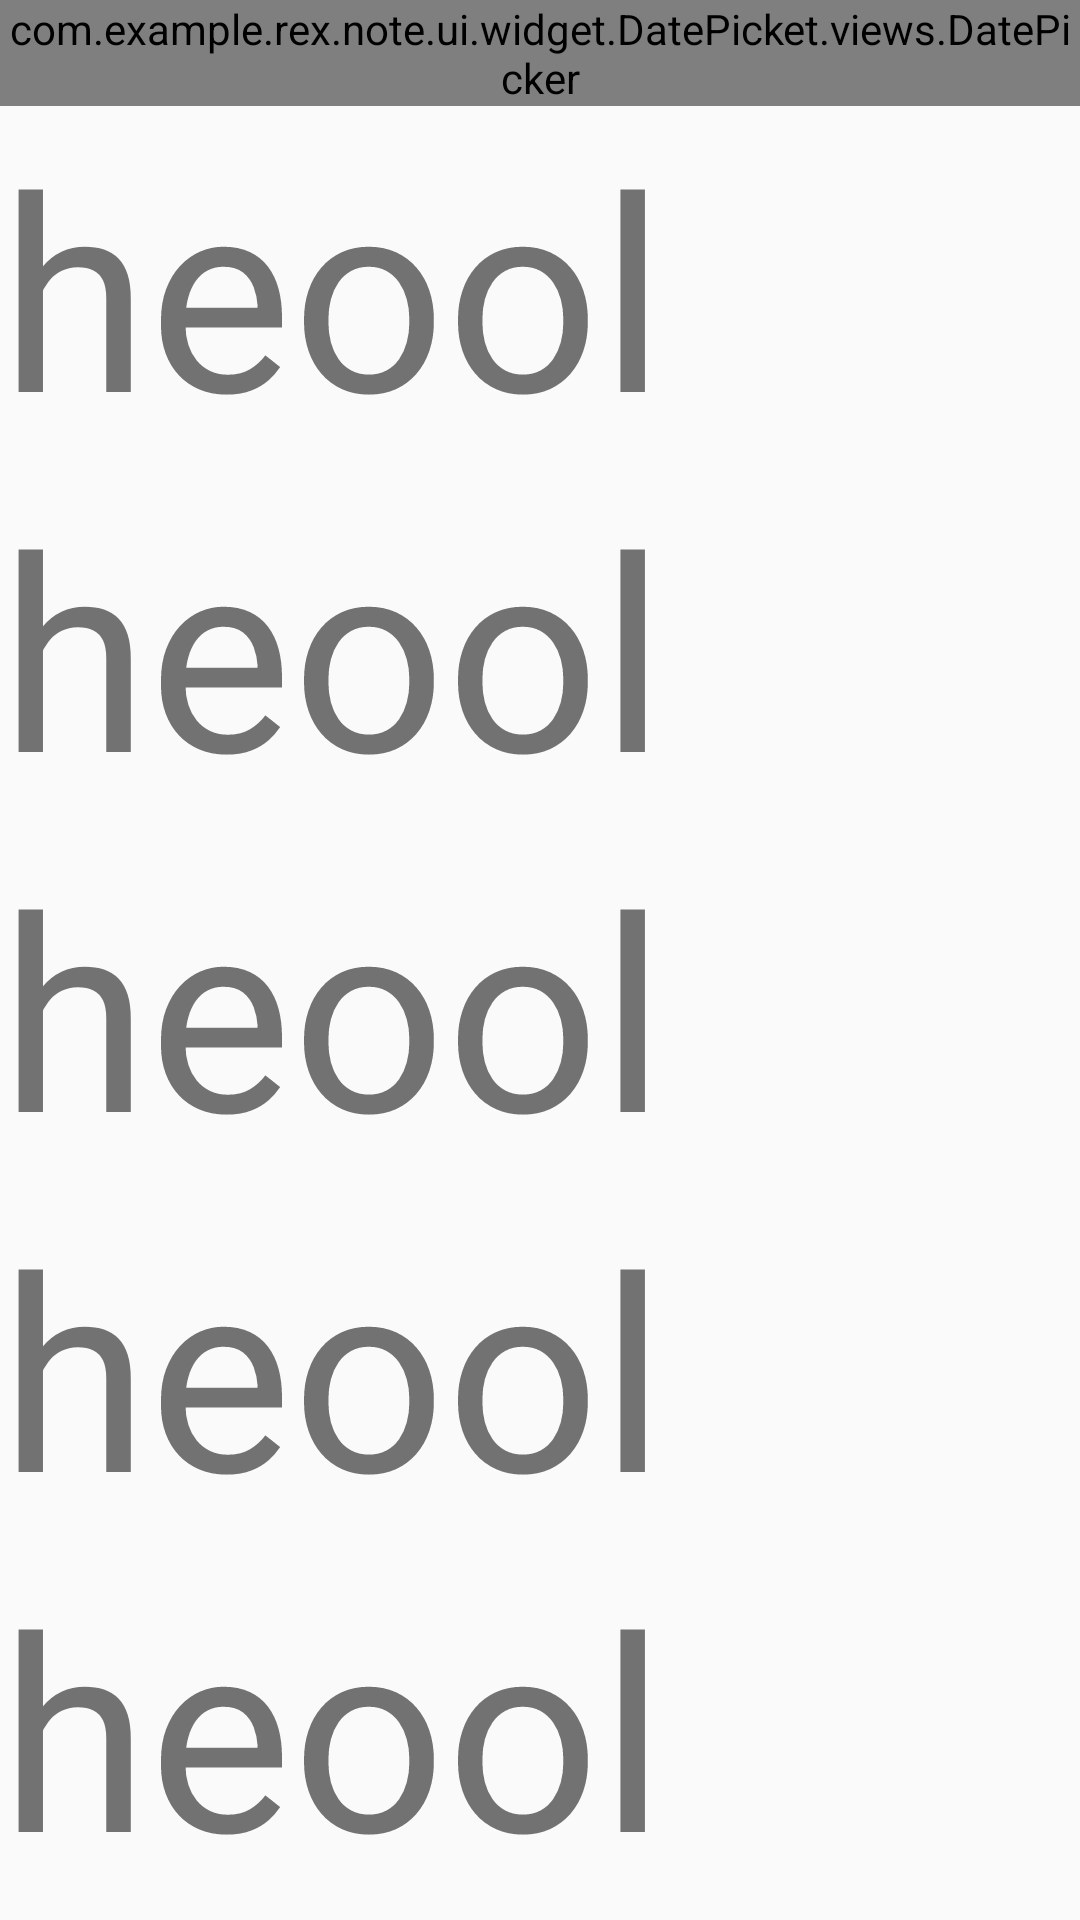

Reconstruct the res/layout file that produces this screen, plus the resources it refers to.
<!-- AndroidManifest.xml: application theme AppTheme -->
<!-- res/layout/calendar_fragment.xml -->
<?xml version="1.0" encoding="utf-8"?>
<LinearLayout xmlns:android="http://schemas.android.com/apk/res/android"
    xmlns:app="http://schemas.android.com/apk/res-auto"
    android:layout_width="match_parent"
    android:layout_height="match_parent"
    android:orientation="vertical">

    <com.example.rex.note.ui.widget.DatePicket.views.DatePicker
        android:id="@+id/main_dp"
        android:layout_width="match_parent"
        android:layout_height="wrap_content"/>

    <android.support.v4.widget.NestedScrollView
        android:layout_width="match_parent"
        android:layout_height="match_parent"
        app:layout_behavior="@string/appbar_scrolling_view_behavior">

        <LinearLayout
            android:layout_width="fill_parent"
            android:layout_height="wrap_content"
            android:orientation="vertical" >

            <TextView
                android:layout_width="fill_parent"
                android:layout_height="wrap_content"
                android:text="heool"
                android:textSize="90sp" />

            <TextView
                android:layout_width="fill_parent"
                android:layout_height="wrap_content"
                android:text="heool"
                android:textSize="90sp" />

            <TextView
                android:layout_width="fill_parent"
                android:layout_height="wrap_content"
                android:text="heool"
                android:textSize="90sp" />

            <TextView
                android:layout_width="fill_parent"
                android:layout_height="wrap_content"
                android:text="heool"
                android:textSize="90sp" />

            <TextView
                android:layout_width="fill_parent"
                android:layout_height="wrap_content"
                android:text="heool"
                android:textSize="90sp" />

            <TextView
                android:layout_width="fill_parent"
                android:layout_height="wrap_content"
                android:text="heool"
                android:textSize="90sp" />

            <TextView
                android:layout_width="fill_parent"
                android:layout_height="wrap_content"
                android:text="heool"
                android:textSize="90sp" />

            <TextView
                android:layout_width="fill_parent"
                android:layout_height="wrap_content"
                android:text="heool"
                android:textSize="90sp" />

            <TextView
                android:layout_width="fill_parent"
                android:layout_height="wrap_content"
                android:text="heool"
                android:textSize="90sp" />

        </LinearLayout>
    </android.support.v4.widget.NestedScrollView>
</LinearLayout>
<!-- resources referenced by this layout -->
<resources>
  <style name="AppTheme" parent="Theme.AppCompat.Light.NoActionBar">
          
          <item name="colorPrimary">@color/colorPrimary</item>
          <item name="colorPrimaryDark">@color/colorPrimaryDark</item>
          <item name="colorAccent">@color/colorAccent</item>
      </style>
  <color name="colorPrimary">#3F51B5</color>
  <color name="colorPrimaryDark">#303F9F</color>
  <color name="colorAccent">#FF4081</color>
</resources>
